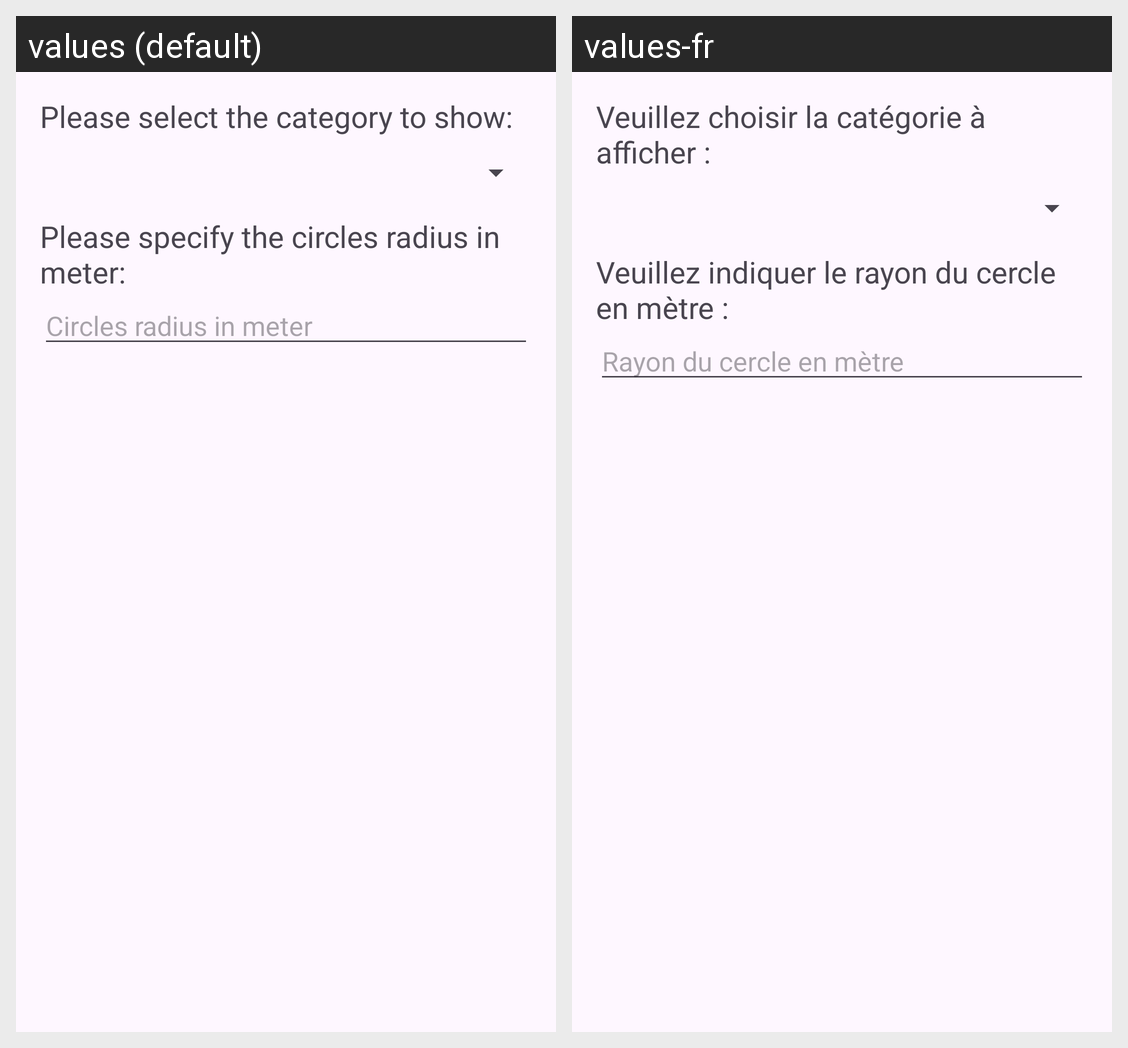

Translations of the strings shown on this Android screen, per locale in the grid:
Android screen res/layout/dialog_ask_circle_radius.xml rendered under 2 locales, left to right: values (default), values-fr. Device: Nexus 5 (rendered at 1080×1920; each locale shown at half size, 540×960, under a caption strip naming it); theme Theme.MobileMap.
Strings drawn on this screen, with the default value and each locale's value (text and hints the layout hard-codes, and strings that could not be matched under every locale, appear in the picture but are not listed):

select_category_filter
  values: Please select the category to show:
  values-fr: Veuillez choisir la catégorie à afficher : 

input_circle_perimeter_label
  values: Please specify the circles radius in meter: 
  values-fr: Veuillez indiquer le rayon du cercle en mètre : 

radius_in_meters
  values: Circles radius in meter
  values-fr: Rayon du cercle en mètre
